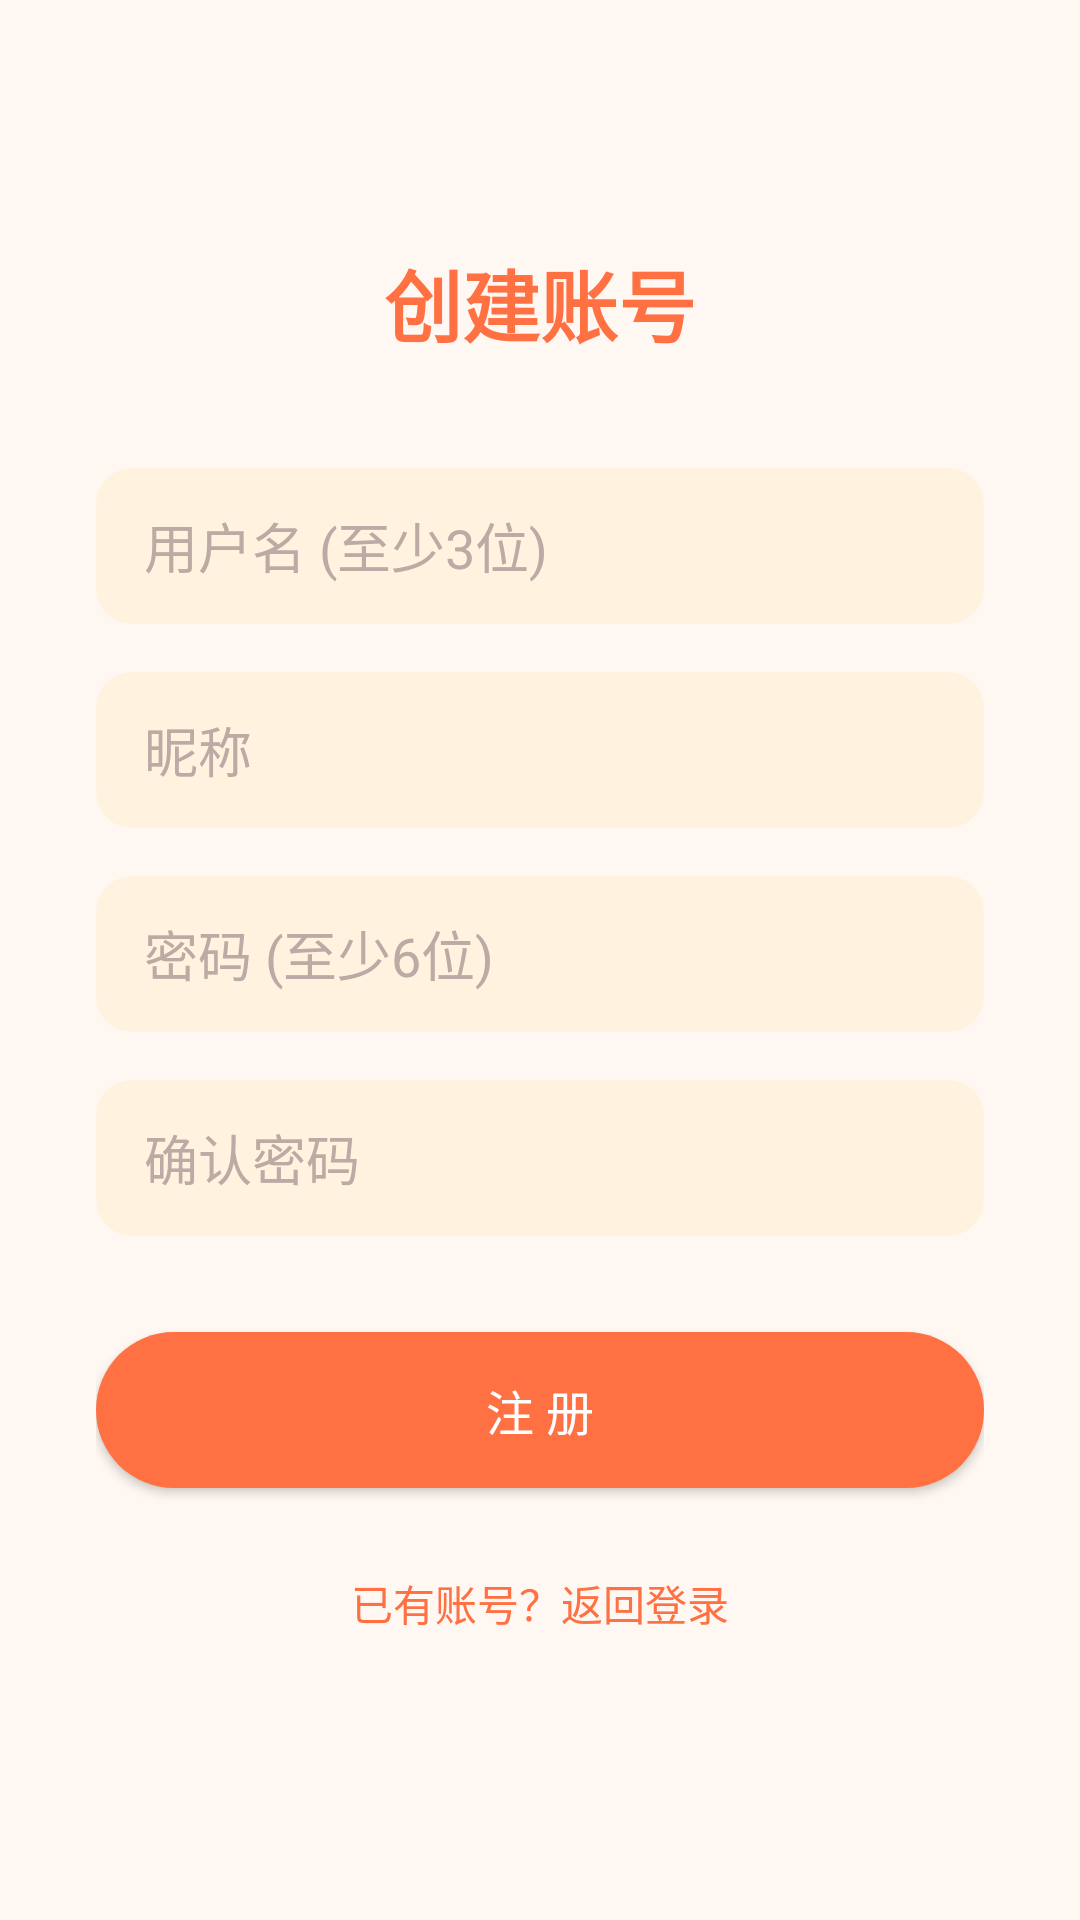

Android layout source for this screen:
<!-- AndroidManifest.xml: application theme Theme.LedgerOrigin -->
<!-- res/layout/activity_register.xml -->
<?xml version="1.0" encoding="utf-8"?>
<ScrollView xmlns:android="http://schemas.android.com/apk/res/android"
    android:layout_width="match_parent"
    android:layout_height="match_parent"
    android:background="@color/warm_bg"
    android:fillViewport="true">

    <LinearLayout
        android:layout_width="match_parent"
        android:layout_height="wrap_content"
        android:orientation="vertical"
        android:gravity="center_horizontal"
        android:padding="32dp">

        <TextView
            android:layout_width="wrap_content"
            android:layout_height="wrap_content"
            android:layout_marginTop="50dp"
            android:text="创建账号"
            android:textColor="@color/warm_primary"
            android:textSize="26sp"
            android:textStyle="bold" />

        <EditText
            android:id="@+id/et_username"
            android:layout_width="match_parent"
            android:layout_height="52dp"
            android:layout_marginTop="36dp"
            android:background="@drawable/bg_input"
            android:hint="用户名 (至少3位)"
            android:paddingHorizontal="16dp"
            android:textColor="@color/text_primary"
            android:textColorHint="@color/text_hint" />

        <EditText
            android:id="@+id/et_nickname"
            android:layout_width="match_parent"
            android:layout_height="52dp"
            android:layout_marginTop="16dp"
            android:background="@drawable/bg_input"
            android:hint="昵称"
            android:paddingHorizontal="16dp"
            android:textColor="@color/text_primary"
            android:textColorHint="@color/text_hint" />

        <EditText
            android:id="@+id/et_password"
            android:layout_width="match_parent"
            android:layout_height="52dp"
            android:layout_marginTop="16dp"
            android:background="@drawable/bg_input"
            android:hint="密码 (至少6位)"
            android:inputType="textPassword"
            android:paddingHorizontal="16dp"
            android:textColor="@color/text_primary"
            android:textColorHint="@color/text_hint" />

        <EditText
            android:id="@+id/et_confirm"
            android:layout_width="match_parent"
            android:layout_height="52dp"
            android:layout_marginTop="16dp"
            android:background="@drawable/bg_input"
            android:hint="确认密码"
            android:inputType="textPassword"
            android:paddingHorizontal="16dp"
            android:textColor="@color/text_primary"
            android:textColorHint="@color/text_hint" />

        <Button
            android:id="@+id/btn_register"
            android:layout_width="match_parent"
            android:layout_height="52dp"
            android:layout_marginTop="32dp"
            android:background="@drawable/bg_btn_primary"
            android:text="注 册"
            android:textColor="@color/white"
            android:textSize="16sp" />

        <TextView
            android:id="@+id/tv_to_login"
            android:layout_width="wrap_content"
            android:layout_height="wrap_content"
            android:layout_marginTop="20dp"
            android:padding="8dp"
            android:text="已有账号？返回登录"
            android:textColor="@color/warm_primary"
            android:textSize="14sp" />

    </LinearLayout>
</ScrollView>
<!-- resources referenced by this layout -->
<resources>
  <color name="text_hint">#BCAAA4</color>
  <color name="text_primary">#3E2723</color>
  <color name="warm_bg">#FFF8F2</color>
  <color name="warm_primary">#FF7043</color>
  <color name="white">#FFFFFF</color>
  <!-- drawable bg_btn_primary (drawable) -->
  <?xml version="1.0" encoding="utf-8"?>
  <shape xmlns:android="http://schemas.android.com/apk/res/android"
      android:shape="rectangle">
      <solid android:color="@color/warm_primary" />
      <corners android:radius="28dp" />
  </shape>
  <!-- drawable bg_input (drawable) -->
  <?xml version="1.0" encoding="utf-8"?>
  <shape xmlns:android="http://schemas.android.com/apk/res/android"
      android:shape="rectangle">
      <solid android:color="@color/warm_surface" />
      <corners android:radius="12dp" />
  </shape>
  <style name="Theme.LedgerOrigin" parent="Theme.MaterialComponents.Light.NoActionBar">
          <item name="colorPrimary">@color/warm_primary</item>
          <item name="colorPrimaryDark">@color/warm_primary_dark</item>
          <item name="colorAccent">@color/warm_accent</item>
          <item name="android:windowBackground">@color/warm_bg</item>
          <item name="android:statusBarColor">@color/warm_primary_dark</item>
          <item name="colorControlActivated">@color/warm_primary</item>
      </style>
  <color name="warm_surface">#FFF3E0</color>
  <color name="warm_primary_dark">#E64A19</color>
  <color name="warm_accent">#FFB300</color>
</resources>
